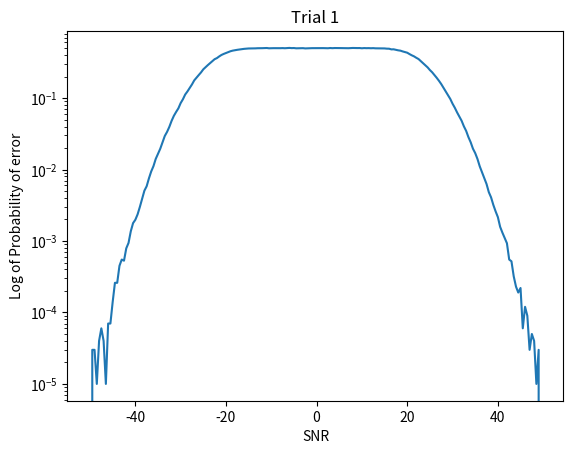

Write the Python code that produced this figure.
# Title: EE 321 Project 4 - Trial 1
# [redacted]
# [redacted]
# Last Modified: November 10th, 2020

import numpy as np
import matplotlib.pyplot as plt

# Constants
N = 100000  # Number of symbols to be transmitted
SNRLOW = -50  # Lower bound to vary SNR
SNRHIGH = 50  # Upper bound to vary SNR
SNRINC = 0.5  # Increment for SNR
var_n = 0.01   # Noise variance

error_probability = np.zeros(len(np.arange(SNRLOW, SNRHIGH, SNRINC)))

k = 0

for j in np.arange(SNRLOW, SNRHIGH, SNRINC):

    # Skip j = 0
    if j == 0:
        j = j + SNRINC

    print("Cycle: SNR = " + str(np.round(j, 2)))

    # Create a random number generator object
    generator = np.random.default_rng()

    # Create some data variables
    A = np.sqrt(np.abs(j * var_n))  # We can adjust this as needed. This is directly related to the transmit power.
    snr = A ** 2 / var_n
    x = A * 2 * (generator.normal(size=N) > 0) - 1  # Generates +A and -A; both equally likely
    n = generator.normal(size=N) * np.sqrt(var_n)  # Zero-mean Gaussian noise with variance var_n
    r = x + n  # Received signal

    # Receiver calculating interpreted signal
    interpreted_data = np.zeros(N)
    i = 0
    while True:
        if r[i] > 0:
            interpreted_data[i] = A * 2 - 1
        else:
            interpreted_data[i] = -1

        i = i + 1

        if i >= len(r):
            break

    # Finding number of errors in the interpreted data
    num_errors = 0
    i = 0
    while True:
        if interpreted_data[i] != x[i]:
            num_errors = num_errors + 1

        i = i + 1

        if i >= len(r):
            break

    #print("Number of errors: " + str(num_errors))

    error_probability[k] = num_errors/N

    #print("SNR is " + str(j) + "Db. r is " + str(r) + "\n\n\n")

    k = k + 1


plt.figure(4)
#plt.plot(range(SNRLOW, SNRHIGH, SNRINC), np.log10(error_probability))
plt.semilogy(np.arange(SNRLOW, SNRHIGH, SNRINC), error_probability)
plt.title("Trial 1")
plt.xlabel("SNR")
plt.ylabel("Log of Probability of error")
plt.show()



'''
# Numeration constant for bits for graphing
Y = np.arange(0, N, 1)

# Plotting the data sent
plt.figure(0)
plt.scatter(Y, x, 0.5)
plt.title("Original Data Sent")
plt.xlabel("Bit #")
plt.ylabel("Bit value")
#plt.show()


# Plotting received data
plt.figure(1)
plt.scatter(Y, r, 0.5)
plt.title("Data Received")
plt.xlabel("Bit #")
plt.ylabel("Bit value")
#plt.show()

# Plotting interpreted data
plt.figure(2)
plt.scatter(Y, interpreted_data, 0.5)
plt.title("Data interpreted")
plt.xlabel("Bit #, SNR = " + str(snr))
plt.ylabel("Bit value")
#plt.show()
'''

